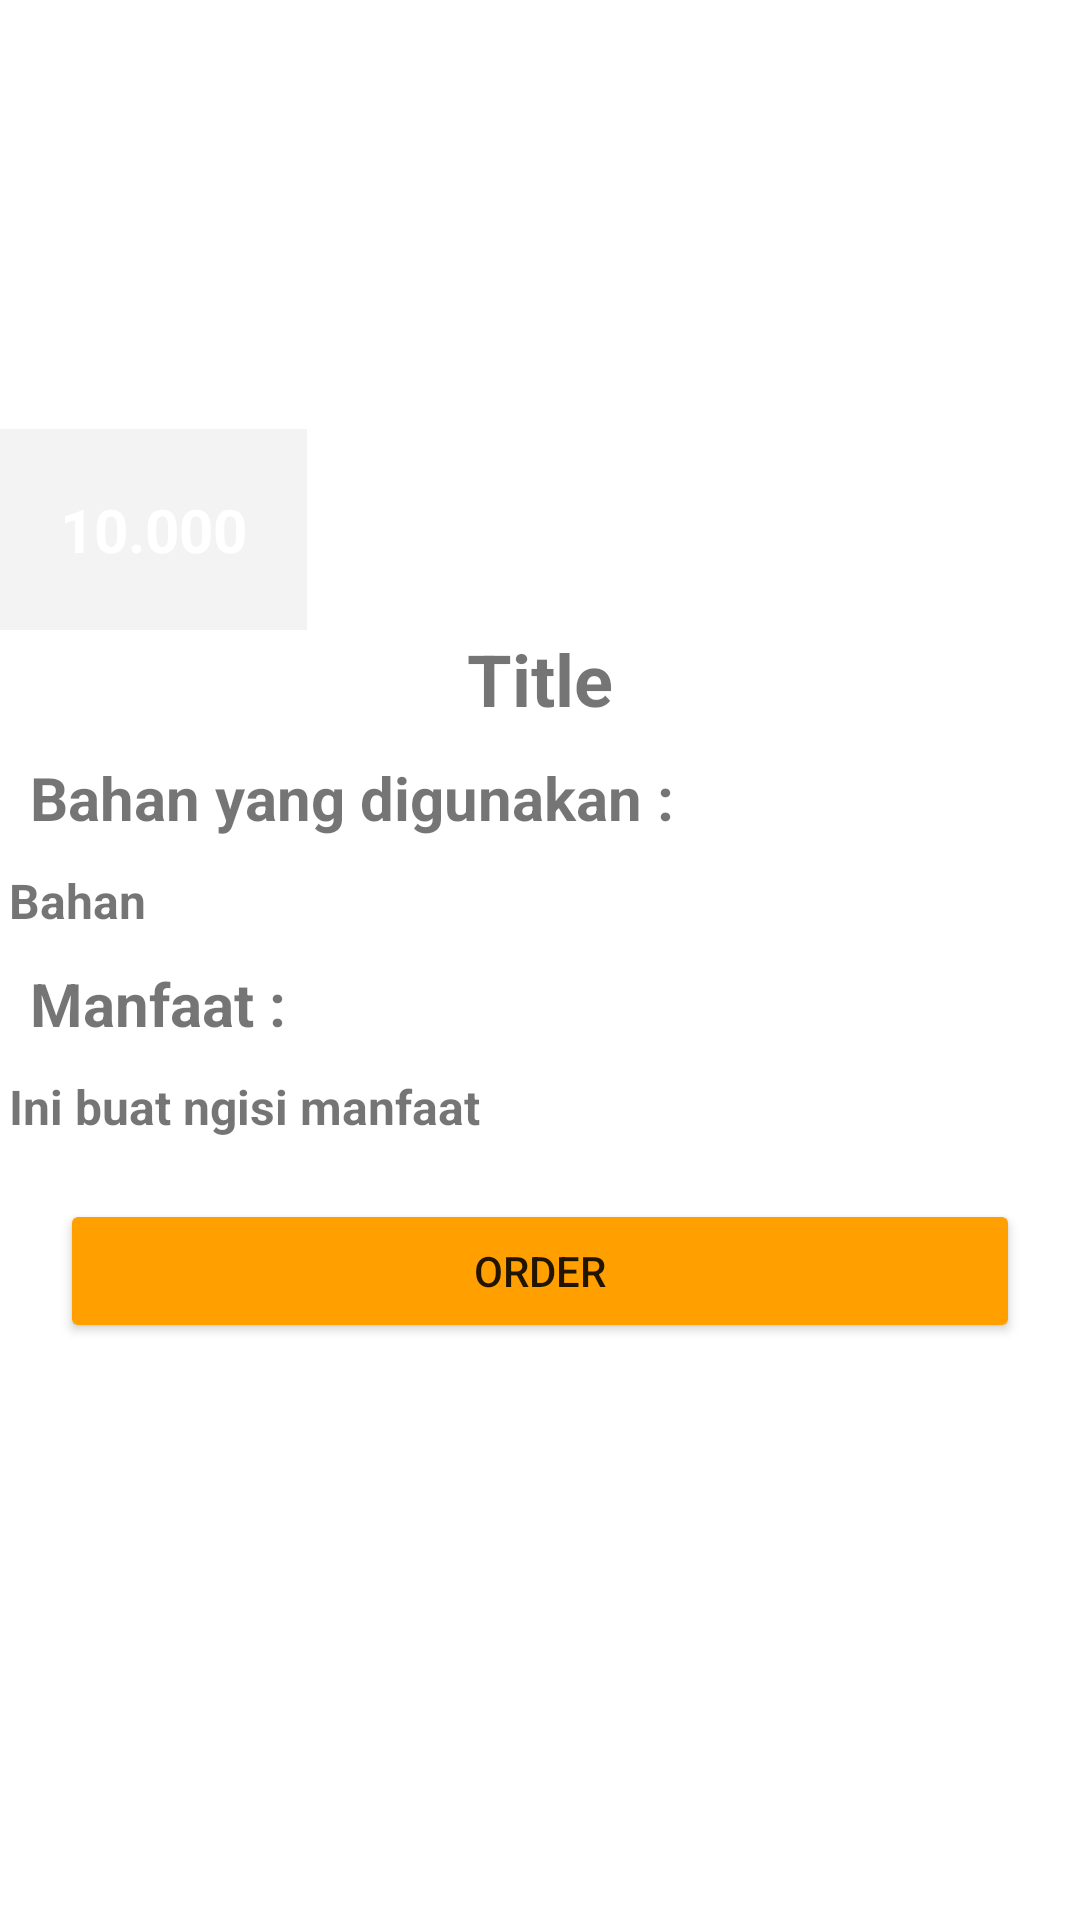

Android layout source for this screen:
<!-- AndroidManifest.xml: application theme Theme.ArffestoFoodAndBeverages -->
<!-- res/layout/activity_detail_minum.xml -->
<?xml version="1.0" encoding="utf-8"?>
<LinearLayout
    xmlns:android="http://schemas.android.com/apk/res/android"
    xmlns:app="http://schemas.android.com/apk/res-auto"
    xmlns:tools="http://schemas.android.com/tools"
    android:layout_width="match_parent"
    android:layout_height="match_parent"
    android:orientation="vertical"
    android:layout_margin="15dp"
    tools:context=".DetailActivityMinum">
    
    <FrameLayout
        android:layout_width="match_parent"
        android:layout_height="wrap_content">
        
        <androidx.appcompat.widget.AppCompatImageView
            android:layout_width="match_parent"
            android:layout_height="210dp"
            android:id="@+id/img_detail_minum"
            android:src="@drawable/drk"
            android:adjustViewBounds="true"
            android:scaleType="centerCrop"/>

        <TextView
            android:layout_width="wrap_content"
            android:layout_height="wrap_content"
            android:id="@+id/price_detail_minum"
            android:padding="20dp"
            android:text="10.000"
            android:layout_gravity="bottom"
            android:textStyle="bold"
            android:textSize="20sp"
            android:background="@color/blacktransparan"
            android:textColor="@color/white"/>
    </FrameLayout>
    <TextView
        android:layout_width="match_parent"
        android:layout_height="wrap_content"
        android:id="@+id/title_detail_minum"
        android:gravity="center_horizontal"
        android:text="Title"
        android:textStyle="bold"
        android:textSize="24sp"/>
    <TextView
        android:layout_width="match_parent"
        android:layout_height="wrap_content"
        android:textStyle="bold"
        android:textSize="20sp"
        android:text="Bahan yang digunakan :"
        android:layout_margin="10dp"/>
    <TextView
        android:layout_width="match_parent"
        android:layout_height="wrap_content"
        android:id="@+id/bahan_detail_minum"
        android:gravity="left"
        android:text="Bahan"
        android:textSize="16sp"
        android:textStyle="bold"
        android:layout_marginLeft="3dp"/>
    <TextView
        android:layout_width="match_parent"
        android:layout_height="wrap_content"
        android:textStyle="bold"
        android:textSize="20sp"
        android:text="Manfaat :"
        android:layout_margin="10dp"/>
    <TextView
        android:layout_width="match_parent"
        android:layout_height="wrap_content"
        android:id="@+id/manfaat_detail_minum"
        android:gravity="left"
        android:text="Ini buat ngisi manfaat"
        android:textSize="16sp"
        android:textStyle="bold"
        android:layout_marginLeft="3dp"/>
    <Button
        android:layout_width="match_parent"
        android:layout_height="wrap_content"
        android:backgroundTint="@color/gold"
        android:text="Order"
        android:id="@+id/button_order"
        android:layout_margin="20dp"/>
</LinearLayout>
<!-- resources referenced by this layout -->
<resources>
  <color name="blacktransparan">#0C000000</color>
  <color name="gold">#ffa000</color>
  <color name="white">#FFFFFFFF</color>
  <style name="Theme.ArffestoFoodAndBeverages" parent="Theme.MaterialComponents.DayNight.DarkActionBar">
          
          <item name="colorPrimary">@color/marron</item>
          <item name="colorPrimaryVariant">@color/merah</item>
          <item name="colorOnPrimary">@color/white</item>
          
          <item name="colorSecondary">@color/teal_200</item>
          <item name="colorSecondaryVariant">@color/teal_700</item>
          <item name="colorOnSecondary">@color/black</item>
          
          <item name="android:statusBarColor" tools:targetApi="l">?attr/colorPrimaryVariant</item>
          
      </style>
  <color name="marron">#7f0000</color>
  <color name="merah">#b71c1c</color>
  <color name="teal_200">#FF03DAC5</color>
  <color name="teal_700">#FF018786</color>
  <color name="black">#FF000000</color>
</resources>
